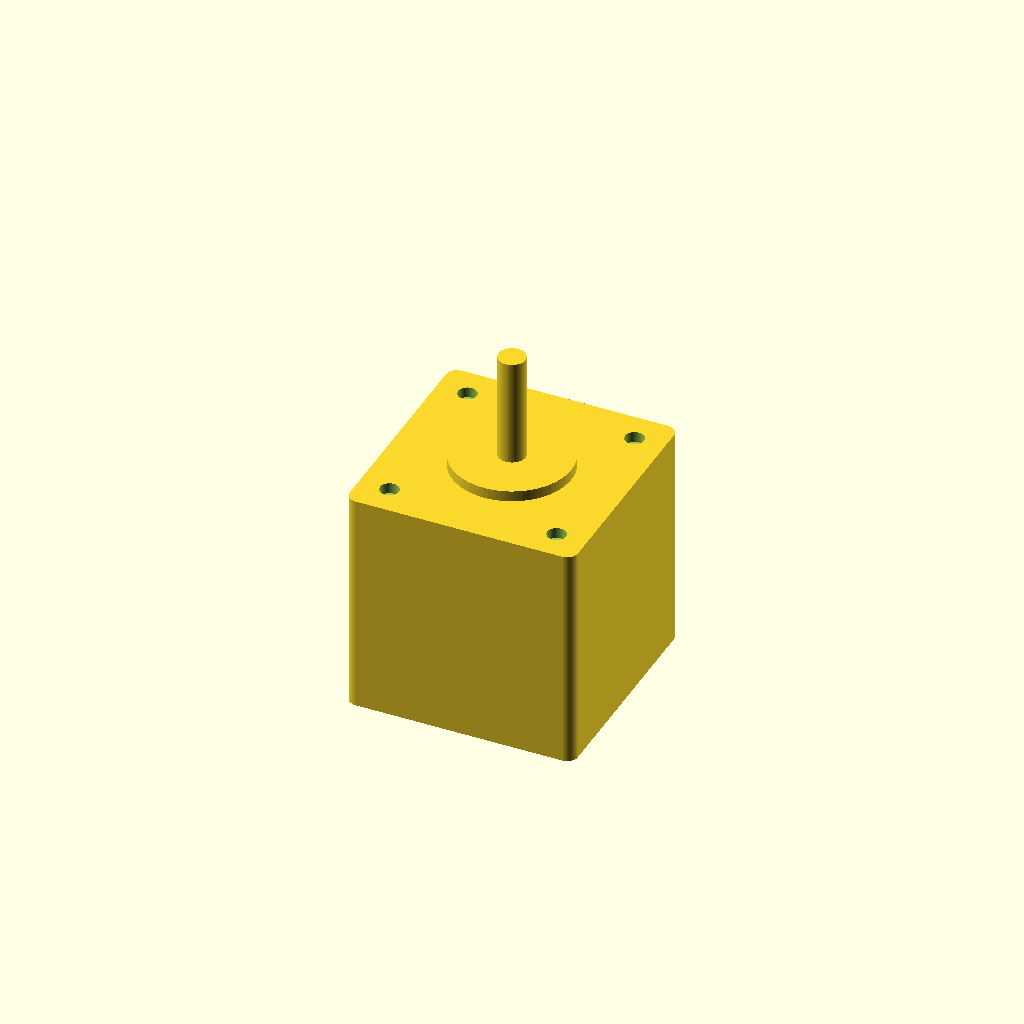
Cell 1: the model at its default parameters.
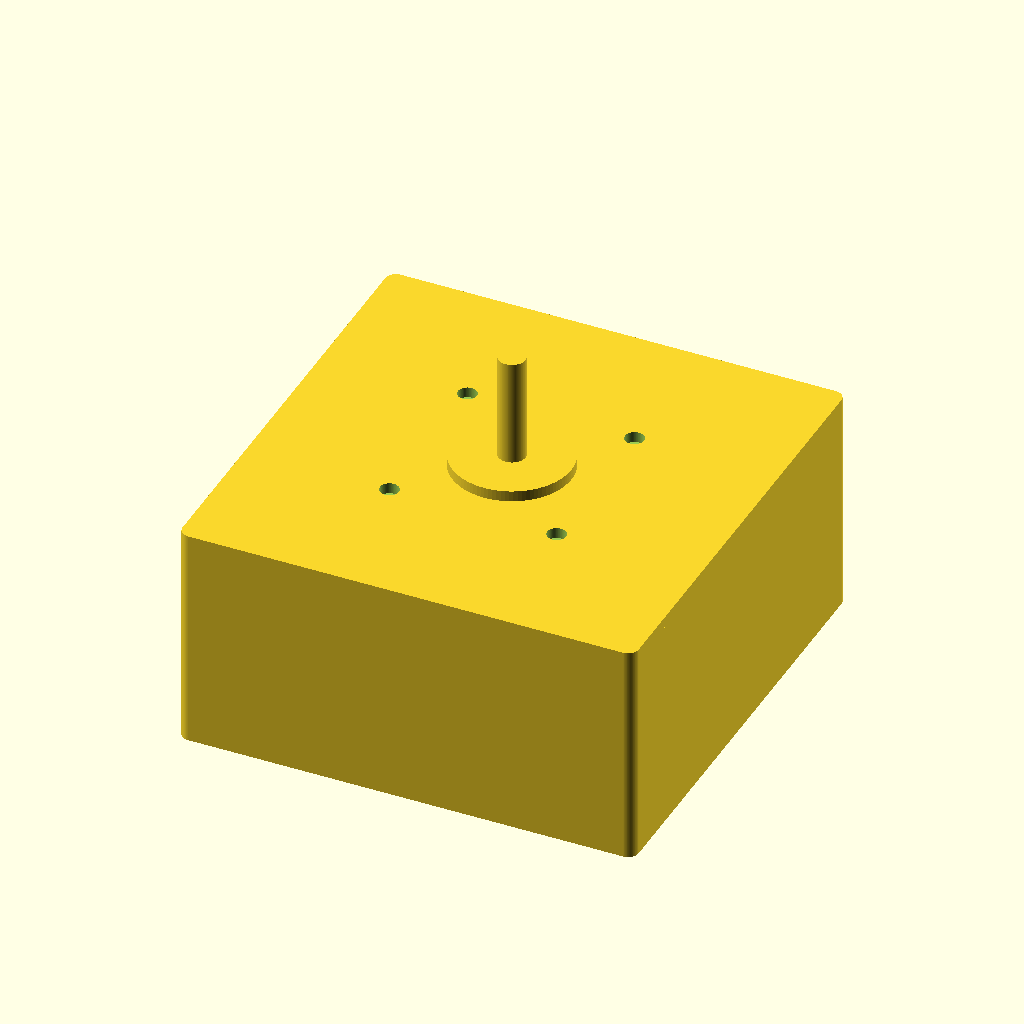
Cell 2 — face_size set to 84.6, the other parameters unchanged.
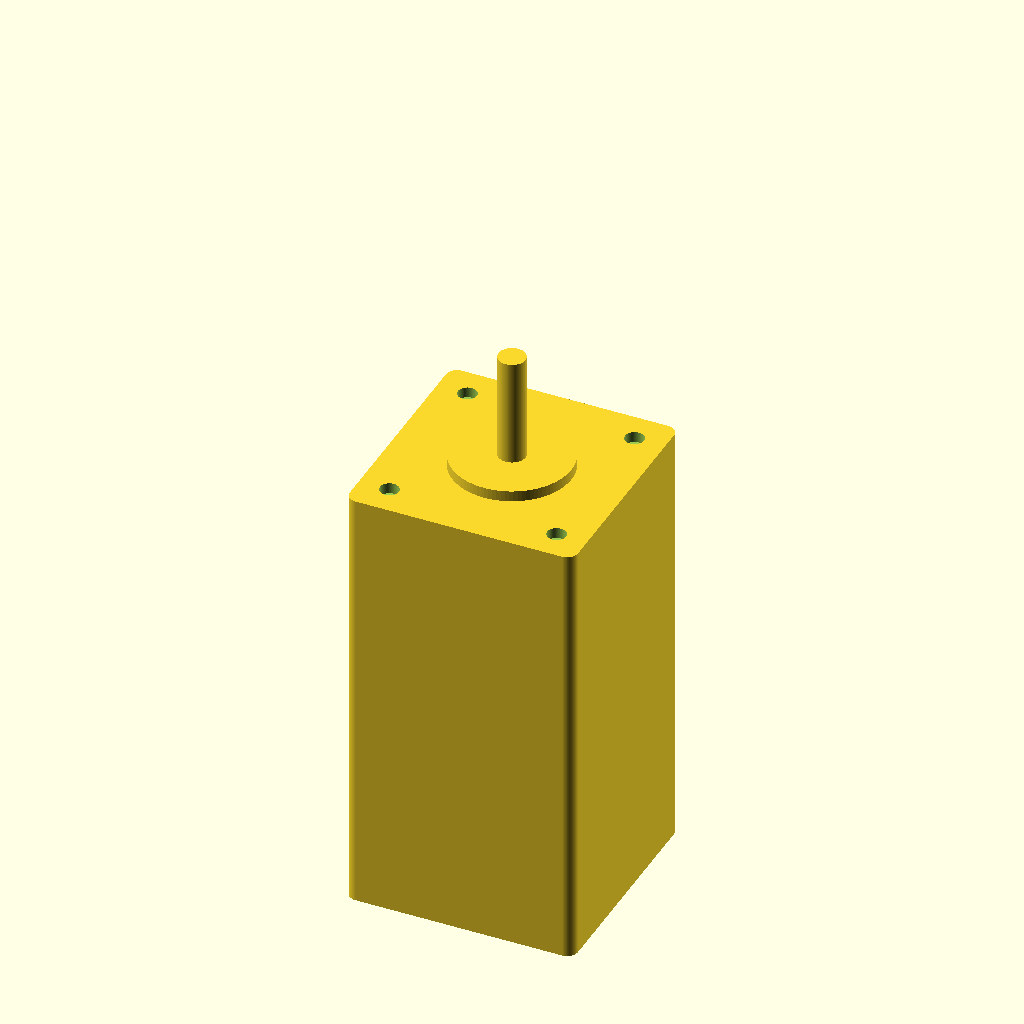
Cell 3 — motor_length set to 80, the other parameters unchanged.
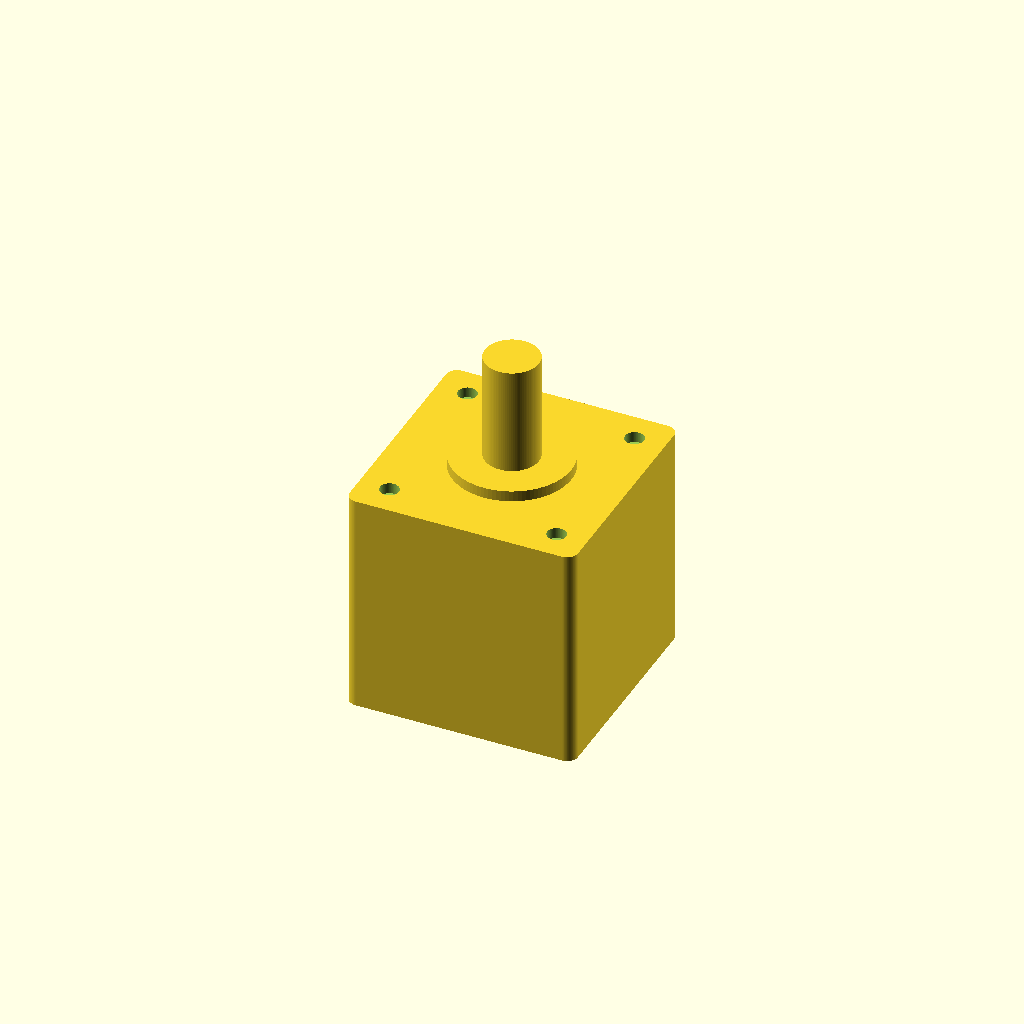
Cell 4 — shaft_diameter set to 10, the other parameters unchanged.
One fixed orthographic camera (rotation 55°, 0°, 25°; colour scheme Cornfield) for every cell.
Source of the model, results/nopscadlib/ablations/no_json_ir/scad/stepper_motor__NEMA17_40.scad:
$fn = 96;

// Target dimensions (mm)
face_size              = 42.3;   // square face width
motor_length           = 40.0;   // body length (Z)
shaft_diameter         = 5.0;    // shaft diameter
shaft_length           = 20.0;   // shaft protrusion from front face
mounting_hole_spacing  = 31.0;   // hole center-to-center spacing
mounting_hole_diameter = 3.5;    // mounting hole diameter

// Simple NEMA-style details
front_plate_thickness  = 2.0;    // front face plate thickness
pilot_diameter         = 22.0;   // front boss (typical-ish)
pilot_height           = 2.0;    // boss height
corner_radius          = 2.0;    // slight edge rounding (visual)
eps                    = 0.2;    // overlap to ensure connectivity

module rounded_square_prism(w, h, r, center=false) {
    // 2D rounded square extruded
    linear_extrude(height=h, center=center)
        offset(r=r)
            square([w - 2*r, w - 2*r], center=true);
}

module stepper_motor() {
    // Coordinate system:
    // Front face at z=0, body extends to negative z, shaft extends to positive z.
    difference() {
        union() {
            // Main body (connected to front plate)
            translate([0, 0, -motor_length/2])
                rounded_square_prism(face_size, motor_length, corner_radius, center=true);

            // Front face plate (slight step)
            translate([0, 0, front_plate_thickness/2 - eps])
                rounded_square_prism(face_size, front_plate_thickness, corner_radius, center=true);

            // Front pilot/boss (centered)
            translate([0, 0, front_plate_thickness + pilot_height/2 - eps])
                cylinder(h=pilot_height, d=pilot_diameter, center=true);

            // Output shaft (centered, connected into pilot)
            translate([0, 0, front_plate_thickness + pilot_height - eps + shaft_length/2])
                cylinder(h=shaft_length, d=shaft_diameter, center=true);
        }

        // Mounting holes through the front plate (and slightly into body)
        for (x = [-1, 1])
            for (y = [-1, 1])
                translate([x * mounting_hole_spacing/2,
                           y * mounting_hole_spacing/2,
                           front_plate_thickness/2])
                    cylinder(h=front_plate_thickness + 2*eps,
                             d=mounting_hole_diameter,
                             center=true);
    }
}

stepper_motor();
Customizer parameters (derived from the source; name, type, default, range or options):
face_size: number, default 42.3
motor_length: number, default 40
shaft_diameter: number, default 5
shaft_length: number, default 20
mounting_hole_spacing: number, default 31
mounting_hole_diameter: number, default 3.5
front_plate_thickness: number, default 2
pilot_diameter: number, default 22
pilot_height: number, default 2
corner_radius: number, default 2
eps: number, default 0.2
